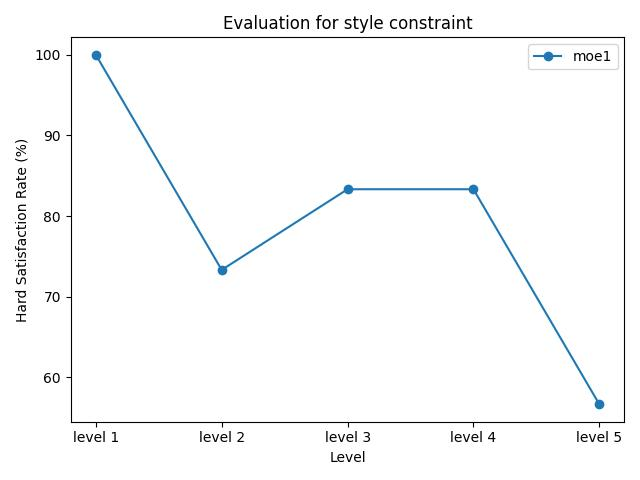

The file beside this chart, header and first rows:
model_name, level 1, level 2, level 3, level 4, level 5
moe1, 100.00%, 73.33%, 83.33%, 83.33%, 56.67%
